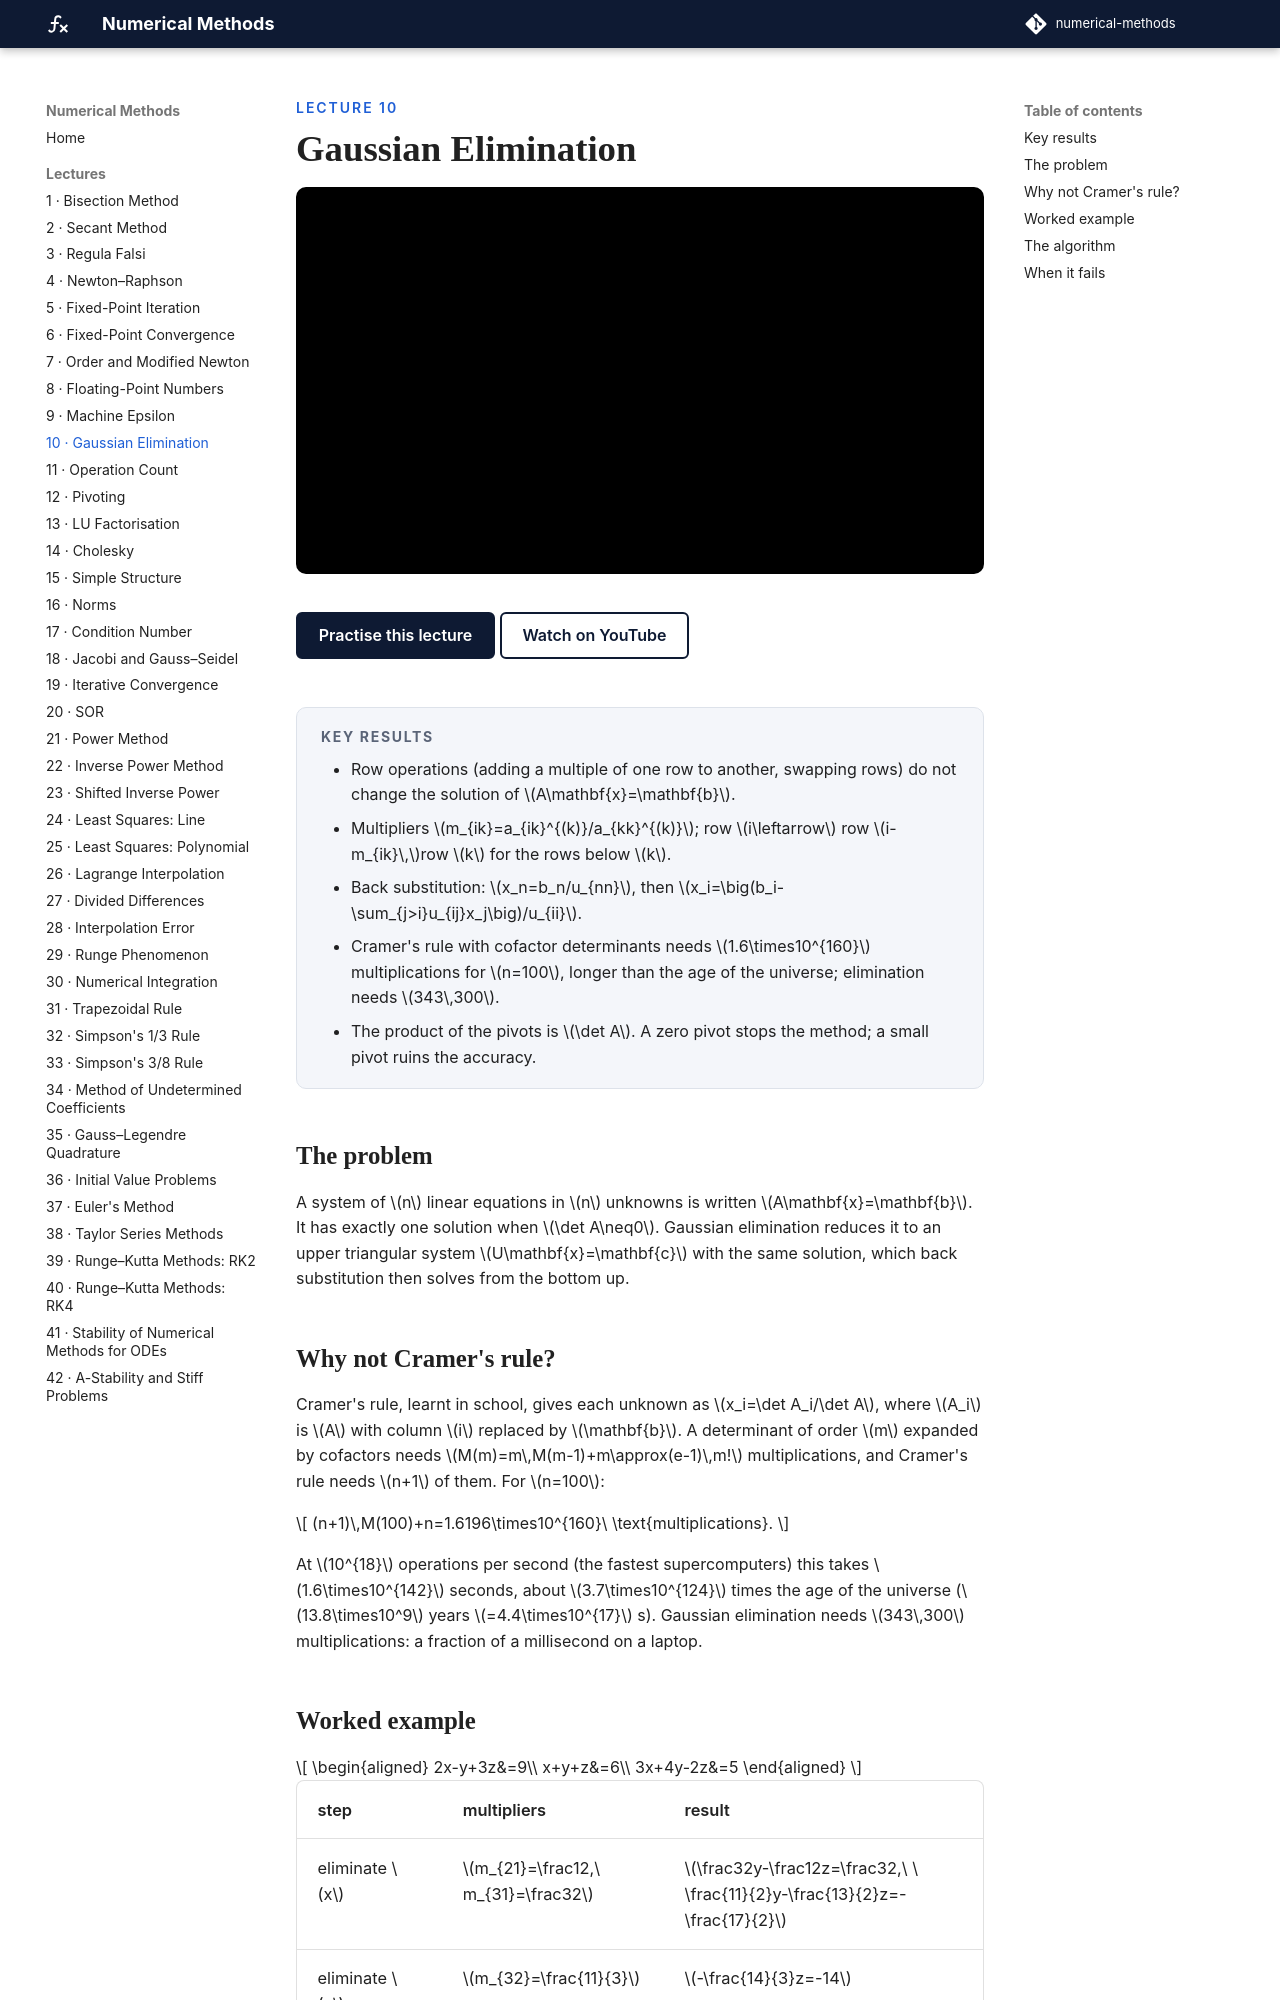

repository: biswarupbiswas/numerical-methods · page: lectures/lec10-gaussian-elimination/index.html · generator: mkdocs

---
title: Gaussian Elimination
---

<p class="nm-eyebrow">Lecture 10</p>

# Gaussian Elimination

<iframe class="nm-video" src="https://www.youtube-nocookie.com/embed/8_y7ddBKEqE" title="Lecture 10: Gaussian Elimination" allow="accelerometer; clipboard-write; encrypted-media; gyroscope; picture-in-picture; web-share" referrerpolicy="strict-origin-when-cross-origin" allowfullscreen></iframe>

<div class="nm-actions" markdown>
[Practise this lecture](../practice/lec10_gaussian_elimination.html){ .md-button .md-button--primary }
[Watch on YouTube](https://www.youtube.com/watch?v=8_y7ddBKEqE){ .md-button }
</div>

<div class="nm-key" markdown>
#### Key results
- Row operations (adding a multiple of one row to another, swapping rows) do not change the solution of \(A\mathbf{x}=\mathbf{b}\).
- Multipliers \(m_{ik}=a_{ik}^{(k)}/a_{kk}^{(k)}\); row \(i\leftarrow\) row \(i-m_{ik}\,\)row \(k\) for the rows below \(k\).
- Back substitution: \(x_n=b_n/u_{nn}\), then \(x_i=\big(b_i-\sum_{j>i}u_{ij}x_j\big)/u_{ii}\).
- Cramer's rule with cofactor determinants needs \(1.6\times10^{160}\) multiplications for \(n=100\), longer than the age of the universe; elimination needs \(343\,300\).
- The product of the pivots is \(\det A\). A zero pivot stops the method; a small pivot ruins the accuracy.
</div>

## The problem

A system of \(n\) linear equations in \(n\) unknowns is written \(A\mathbf{x}=\mathbf{b}\). It has exactly one solution when \(\det A\neq0\). Gaussian elimination reduces it to an upper triangular system \(U\mathbf{x}=\mathbf{c}\) with the same solution, which back substitution then solves from the bottom up.

## Why not Cramer's rule?

Cramer's rule, learnt in school, gives each unknown as \(x_i=\det A_i/\det A\), where \(A_i\) is \(A\) with column \(i\) replaced by \(\mathbf{b}\). A determinant of order \(m\) expanded by cofactors needs \(M(m)=m\,M(m-1)+m\approx(e-1)\,m!\) multiplications, and Cramer's rule needs \(n+1\) of them. For \(n=100\):

\[
(n+1)\,M(100)+n=1.6196\times10^{160}\ \text{multiplications}.
\]

At \(10^{18}\) operations per second (the fastest supercomputers) this takes \(1.6\times10^{142}\) seconds, about \(3.7\times10^{124}\) times the age of the universe (\(13.8\times10^9\) years \(=4.4\times10^{17}\) s). Gaussian elimination needs \(343\,300\) multiplications: a fraction of a millisecond on a laptop.
